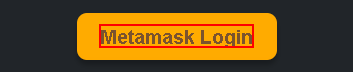
Task: Processo em Branco
Workflow: SequenceSkates

Step 1: click on the element in window ':: CryptoSkates :: Play ::' (chrome.exe)

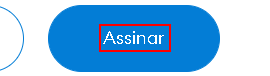
Step 2: click on the element in window 'MetaMask Notification' (chrome.exe)

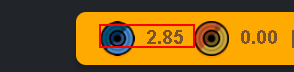
Step 3: get-text from the element in window ':: CryptoSkates :: Play ::' (chrome.exe)

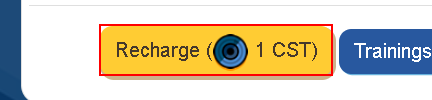
Step 4: click on the button 'Recharge (1 CST)' in window ':: CryptoSkates :: Play ::' (chrome.exe)

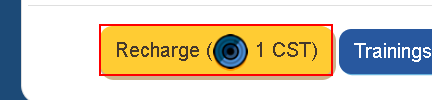
Step 5: click on the button 'Recharge (1 CST)' in window ':: CryptoSkates :: Play ::' (chrome.exe)

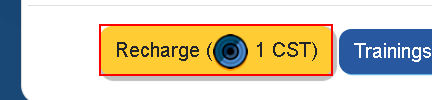
Step 6: click on the button 'Recharge (1 CST)' in window ':: CryptoSkates :: Play ::' (chrome.exe)

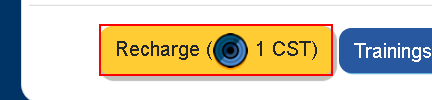
Step 7: click on the button 'Recharge (1 CST)' in window ':: CryptoSkates :: Play ::' (chrome.exe)

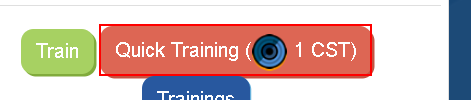
Step 8: click on the button 'Quick Training (1 CST)' in window ':: CryptoSkates :: Play ::' (chrome.exe)

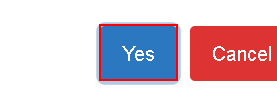
Step 9: click on the button 'Yes' in window ':: CryptoSkates :: Play ::' (chrome.exe)

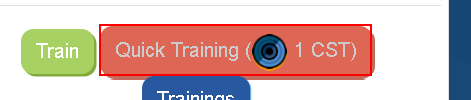
Step 10: click on the button 'Quick Training (1 CST)' in window ':: CryptoSkates :: Play ::' (chrome.exe)

Step 11: click on the button 'Yes' in window ':: CryptoSkates :: Play ::' (chrome.exe) (same screen as step 9)

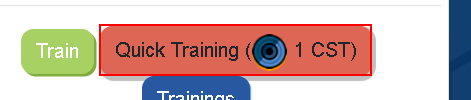
Step 12: click on the button 'Quick Training (1 CST)' in window ':: CryptoSkates :: Play ::' (chrome.exe)

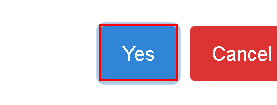
Step 13: click on the button 'Yes' in window ':: CryptoSkates :: Play ::' (chrome.exe)

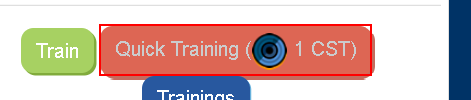
Step 14: click on the button 'Quick Training (1 CST)' in window ':: CryptoSkates :: Play ::' (chrome.exe)

Step 15: click on the button 'Yes' in window ':: CryptoSkates :: Play ::' (chrome.exe) (same screen as step 9)

Step 16: get-text from the element in window ':: CryptoSkates :: Play ::' (chrome.exe) (same screen as step 3)
